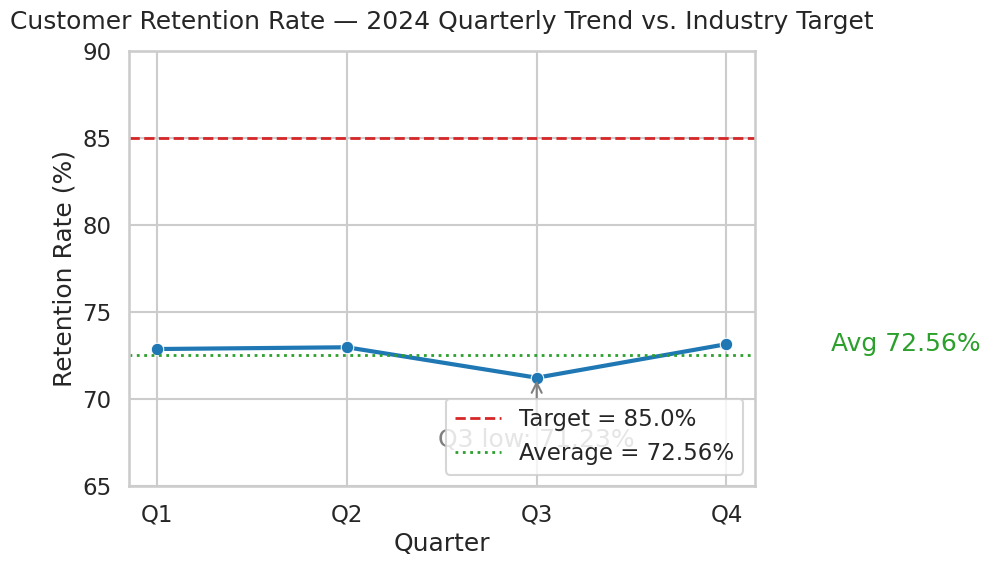

This figure's Python source:
# analysis.py
# E-commerce Retention Analysis (2024)
# Author / verification email: 23f2004940@ds.study.iitm.ac.in

import pandas as pd
import matplotlib.pyplot as plt
import seaborn as sns
from pathlib import Path

# ----------------------------
# 1) Data
# ----------------------------
data = {
    "Quarter": ["Q1", "Q2", "Q3", "Q4"],
    "RetentionRate": [72.88, 72.98, 71.23, 73.16],  # %
}
target = 85.0

df = pd.DataFrame(data)
df["QuarterIndex"] = range(1, len(df) + 1)

avg = df["RetentionRate"].mean()
avg_2dp = round(avg, 2)  # should be 72.56
gap = round(target - avg_2dp, 2)

print("=== E-commerce Retention (2024) ===")
print(df)
print(f"\nAverage retention (two decimals): {avg_2dp}")
print(f"Industry target: {target}")
print(f"Gap to target: {gap} percentage points")

# Hard guard for the assignment’s required average (avoid accidental edits)
assert avg_2dp == 72.56, f"Expected 72.56 average, got {avg_2dp}"

# ----------------------------
# 2) Visualization
# ----------------------------
outdir = Path("figures")
outdir.mkdir(parents=True, exist_ok=True)

sns.set_theme(style="whitegrid", context="talk")

fig, ax = plt.subplots(figsize=(10, 6))
# Trend line
sns.lineplot(
    data=df, x="Quarter", y="RetentionRate",
    marker="o", linewidth=3, ax=ax, color="#1f77b4"
)

# Benchmark line
ax.axhline(y=target, color="#d62728", linestyle="--", linewidth=2, label=f"Target = {target}%")

# Average annotation
ax.axhline(y=avg, color="#2ca02c", linestyle=":", linewidth=2, label=f"Average = {avg_2dp}%")
ax.text(3.55, avg + 0.2, f"Avg {avg_2dp}%", color="#2ca02c")

# Titles & labels
ax.set_title("Customer Retention Rate — 2024 Quarterly Trend vs. Industry Target", pad=16)
ax.set_xlabel("Quarter")
ax.set_ylabel("Retention Rate (%)")
ax.set_ylim(65, 90)
ax.legend(loc="lower right", frameon=True)

# Annotate the widest dip
q3_val = float(df.loc[df["Quarter"] == "Q3", "RetentionRate"].iloc[0])
ax.annotate(
    f"Q3 low: {q3_val}%",
    xy=("Q3", q3_val),
    xytext=("Q3", q3_val - 4),
    arrowprops=dict(arrowstyle="->", color="gray"),
    ha="center",
    color="gray"
)

fig.tight_layout()
fig.savefig(outdir / "retention_trend.png", dpi=120)
plt.close(fig)
